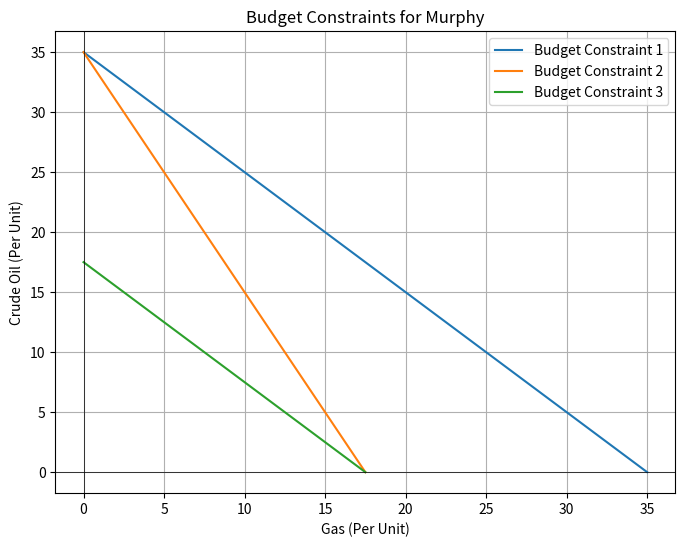
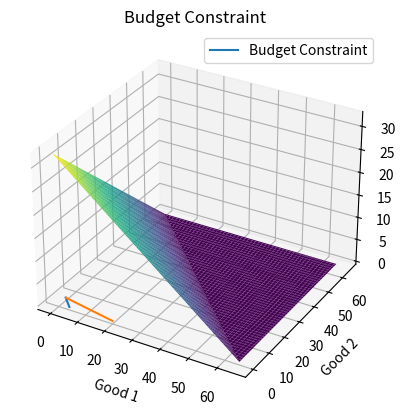

The matplotlib source for these figures, in order: (Note: this script raises an exception after producing the figures.)
print("cell 1")
import matplotlib.pyplot as plt
import numpy as np
def max_oil(p_1, p_2, e_1, e_2):
    return (p_1*e_1+p_2*e_2)/p_1

def max_gas(p_1, p_2, e_1, e_2):
    return (p_1*e_1+p_2*e_2)/p_2

y_0=max_oil(5,5,25,10) #maximal holdings for oil
x_0=max_gas(5,5,25,10) #maximal holdings for gas

x_1=max_gas(5,10,25,5) #price of gas rise
y_1=max_oil(10,10,12.5,5) #price of oil rise

x=np.linspace(0, x_0)
y=y_0-x

x_i=np.linspace(0, x_1)
y_i=y_0-2*x_i

x_j=np.linspace(0, x_1)
y_j=y_1-x_i

plt.figure(figsize=(8, 6))
plt.plot(x, y, label='Budget Constraint 1')
plt.plot(x_i, y_i, label='Budget Constraint 2')
plt.plot(x_j, y_j, label='Budget Constraint 3')
plt.axvline(x=0, color='black',linewidth=0.5)
plt.axhline(y=0, color='black',linewidth=0.5)
plt.xlabel('Gas (Per Unit)')
plt.ylabel('Crude Oil (Per Unit)')
plt.title('Budget Constraints for Murphy')
plt.legend()
plt.grid(True)
plt.show()

print("cell 2")
import matplotlib.pyplot as plt
import numpy as np
def budget_constraint(p1, p2, p3, e1, e2, e3):
    W = p1 * e1 + p2 * e2 + p3 * e3
    x1_values = np.linspace(0, W/p1, 100)
    x2_values = np.linspace(0, W/p2, 100)
    X1, X2 = np.meshgrid(x1_values, x2_values)
    X3 = (W - p1 * X1 - p2 * X2) / p3
    X3_new = (np.abs(X3) + X3) / 2
    fig = plt.figure()
    ax = fig.add_subplot(111, projection='3d')
    ax.plot_surface(X1, X2, X3_new, cmap='viridis')
    ax.set_xlabel('Crude Oil (x1)')
    ax.set_ylabel('Gas (x2)')
    ax.set_zlabel('Coal (x3)')
    ax.set_title('Budget Constraint')
    plt.show()

p1, p2, p3, e1, e2, e3 = 5, 5, 10, 25, 10, 15
budget_constraint(p1, p2, p3, e1, e2, e3)

print("cell 3")
import matplotlib.pyplot as plt
import numpy as np
def plot_budget_constraint(p1, p2, m):
    x1_values = np.linspace(0, m/p1, 100)
    x2_values = (m - p1 * x1_values) / p2
    plt.plot(x1_values, x2_values, label='Budget Constraint')
    plt.xlabel('Good 1')
    plt.ylabel('Good 2')
    plt.title('Budget Constraint')
    plt.grid(True)
    plt.legend()
    plt.show()

p1, p2, m = 5, 5, 20
plot_budget_constraint(p1, p2, m)

print("cell 4")
from scipy.optimize import fmin_cobyla

def utility(x):
    return -1 * (np.log(x[0]) + np.log(x[1]))

def constraint1(x, p1, p2, m):
    return m - p1*x[0] - p2*x[1]

def plot_optimal_choice_and_indifference_curve(p1, p2, m):
    x0 = [1, 1]  # Initial guess
    x_opt = fmin_cobyla(utility, x0, [lambda x: constraint1(x, p1, p2, m)])
    optimal_utility = -utility(x_opt)

    x1_values = np.linspace(0.1, m/p1, 100)
    x2_values = (m - p1 * x1_values) / p2
    plt.plot(x1_values, x2_values, label='Budget Constraint')

    print(x_opt)
    plt.scatter(x_opt[0], x_opt[1], color='red', label='Optimal Choice')

    x2_indifference = np.exp(optimal_utility - np.log(x1_values))
    plt.plot(x1_values, x2_indifference, '--', label='Indifference Curve')
    plt.xlabel('Good 1')
    plt.ylabel('Good 2')
    plt.title('Optimal Choice and Indifference Curve')
    plt.grid(True)
    plt.legend()
    plt.show()

p1, p2, m = 1, 5, 20
plot_optimal_choice_and_indifference_curve(p1, p2, m)

print("cell 5")
def utility(x):
    return -1 * (np.log(x[0]) + np.log(x[1]))

def constraint_budget(x, p1, p2, m):
    return m - p1*x[0] - p2*x[1]

def optimal_choice_for_p1(p1_values, p2, m):
    x1_choices = []
    x2_choices = []
    for p1 in p1_values:
        x0 = [1, 1]
        x_opt = fmin_cobyla(utility, x0, [lambda x: constraint_budget(x, p1, p2, m)])
        x1_choices.append(x_opt[0])
        x2_choices.append(x_opt[1])
    return x1_choices, x2_choices

p1_values = np.array([1, 2, 3, 4, 5, 6, 7, 8, 9])
p2, m = 5, 20
x1_choices, x2_choices = optimal_choice_for_p1(p1_values, p2, m)

fig, ax = plt.subplots(2, 1, figsize=(8, 10))

# Numerical solutions
ax[0].plot(p1_values, x1_choices, label='x1(p1)', color='blue')
ax[0].plot(p1_values, x2_choices, label='x2(p1)', color='red')
ax[0].set_title('Optimal Choices as a Function of p1 (Numerical)')
ax[0].set_xlabel('p1')
ax[0].set_ylabel('Quantity')
ax[0].legend()

p11_values = np.linspace(1, 9)
closed_form_x1=10/p11_values
closed_form_x2=2/p11_values*p11_values
ax[1].plot(p11_values, closed_form_x1, label='x1(p1)', color='blue')
ax[1].plot(p11_values, closed_form_x2, label='x2(p1)', color='red')
ax[1].set_title('Optimal Choices as a Function of p1 (Closed Form)')
ax[1].set_xlabel('p1')
ax[1].set_ylabel('Quantity')
ax[1].legend()

plt.tight_layout()
plt.show()

print("cell 6")

def utility(x):
    return -1 * (np.log(x[0]) + np.log(x[1]))

def constraint_budget(x, p1, p2, m):
    return m - p1*x[0] - p2*x[1]
def optimal_choice_for_m(m_values, p1, p2):
    x1_choices = []
    x2_choices = []
    for m in m_values:
        x0 = [1, 1]
        x_opt = fmin_cobyla(utility, x0, [lambda x: constraint_budget(x, p1, p2, m)])
        x1_choices.append(x_opt[0])
        x2_choices.append(x_opt[1])
    return x1_choices, x2_choices

m_values = np.array([20, 25, 30, 35, 40, 45, 50])
p1, p2 = 5, 5
x1_choices_m, x2_choices_m = optimal_choice_for_m(m_values, p1, p2)

fig, ax = plt.subplots(2, 1, figsize=(8, 10))

# Numerical solutions
ax[0].plot(m_values, x1_choices_m, label='x1(m)', color='blue')
ax[0].plot(m_values, x2_choices_m, label='x2(m)', color='red')
ax[0].set_title('Optimal Choices as a Function of m (Numerical)')
ax[0].set_xlabel('m')
ax[0].set_ylabel('Quantity')
ax[0].legend()

mm_values = np.linspace(20, 50)
closed_form_x1_m=mm_values/10
closed_form_x2_m=mm_values/10
ax[1].plot(mm_values, closed_form_x1_m, label='x1(m)', color='blue')
ax[1].plot(mm_values, closed_form_x2_m, label='x2(m)', color='red')
ax[1].set_title('Optimal Choices as a Function of m (Closed Form)')
ax[1].set_xlabel('m')
ax[1].set_ylabel('Quantity')
ax[1].legend()

plt.tight_layout()
plt.show()

print("cell 7")
def utility_asymmetric(x, theta1, theta2):
    return -1 * ((x[0]**(1-theta1))/(1-theta1) + (x[1]**(1-theta2))/(1-theta2))  # Negative because we want to maximize

def optimal_choice_for_p1_asymmetric(p1_values, p2, m, theta1, theta2):
    x1_choices = []
    x2_choices = []
    for p1 in p1_values:
        x0 = [1, 1]  # Initial guess
        x_opt = fmin_cobyla(lambda x: utility_asymmetric(x, theta1, theta2), x0, [lambda x: constraint_budget(x, p1, p2, m)])
        x1_choices.append(x_opt[0])
        x2_choices.append(x_opt[1])
    return x1_choices, x2_choices

def optimal_choice_for_m_asymmetric(m_values, p1, p2, theta1, theta2):
    x1_choices = []
    x2_choices = []
    for m in m_values:
        x0 = [1, 1]
        x_opt = fmin_cobyla(lambda x: utility_asymmetric(x, theta1, theta2), x0, [lambda x: constraint_budget(x, p1, p2, m)])
        x1_choices.append(x_opt[0])
        x2_choices.append(x_opt[1])
    return x1_choices, x2_choices


theta1, theta2 = 4, 2

# Optimal choice for p1
x1_choices_asymmetric, x2_choices_asymmetric = optimal_choice_for_p1_asymmetric(p1_values, p2, m, theta1, theta2)

# Optimal choice for m
x1_choices_m_asymmetric, x2_choices_m_asymmetric = optimal_choice_for_m_asymmetric(m_values, p1, p2, theta1, theta2)

fig, ax = plt.subplots(2, 1, figsize=(8, 10))

# Numerical solutions for p1
ax[0].plot(p1_values, x1_choices_asymmetric, label='x1(p1)', color='blue')
ax[0].plot(p1_values, x2_choices_asymmetric, label='x2(p1)', color='red')
ax[0].set_title('Optimal Choices as a Function of p1 with Asymmetric Utility')
ax[0].set_xlabel('p1')
ax[0].set_ylabel('Quantity')
ax[0].legend()

# Numerical solutions for m
ax[1].plot(m_values, x1_choices_m_asymmetric, label='x1(m)', color='blue')
ax[1].plot(m_values, x2_choices_m_asymmetric, label='x2(m)', color='red')
ax[1].set_title('Optimal Choices as a Function of m with Asymmetric Utility')
ax[1].set_xlabel('m')
ax[1].set_ylabel('Quantity')
ax[1].legend()

plt.tight_layout()
plt.show()